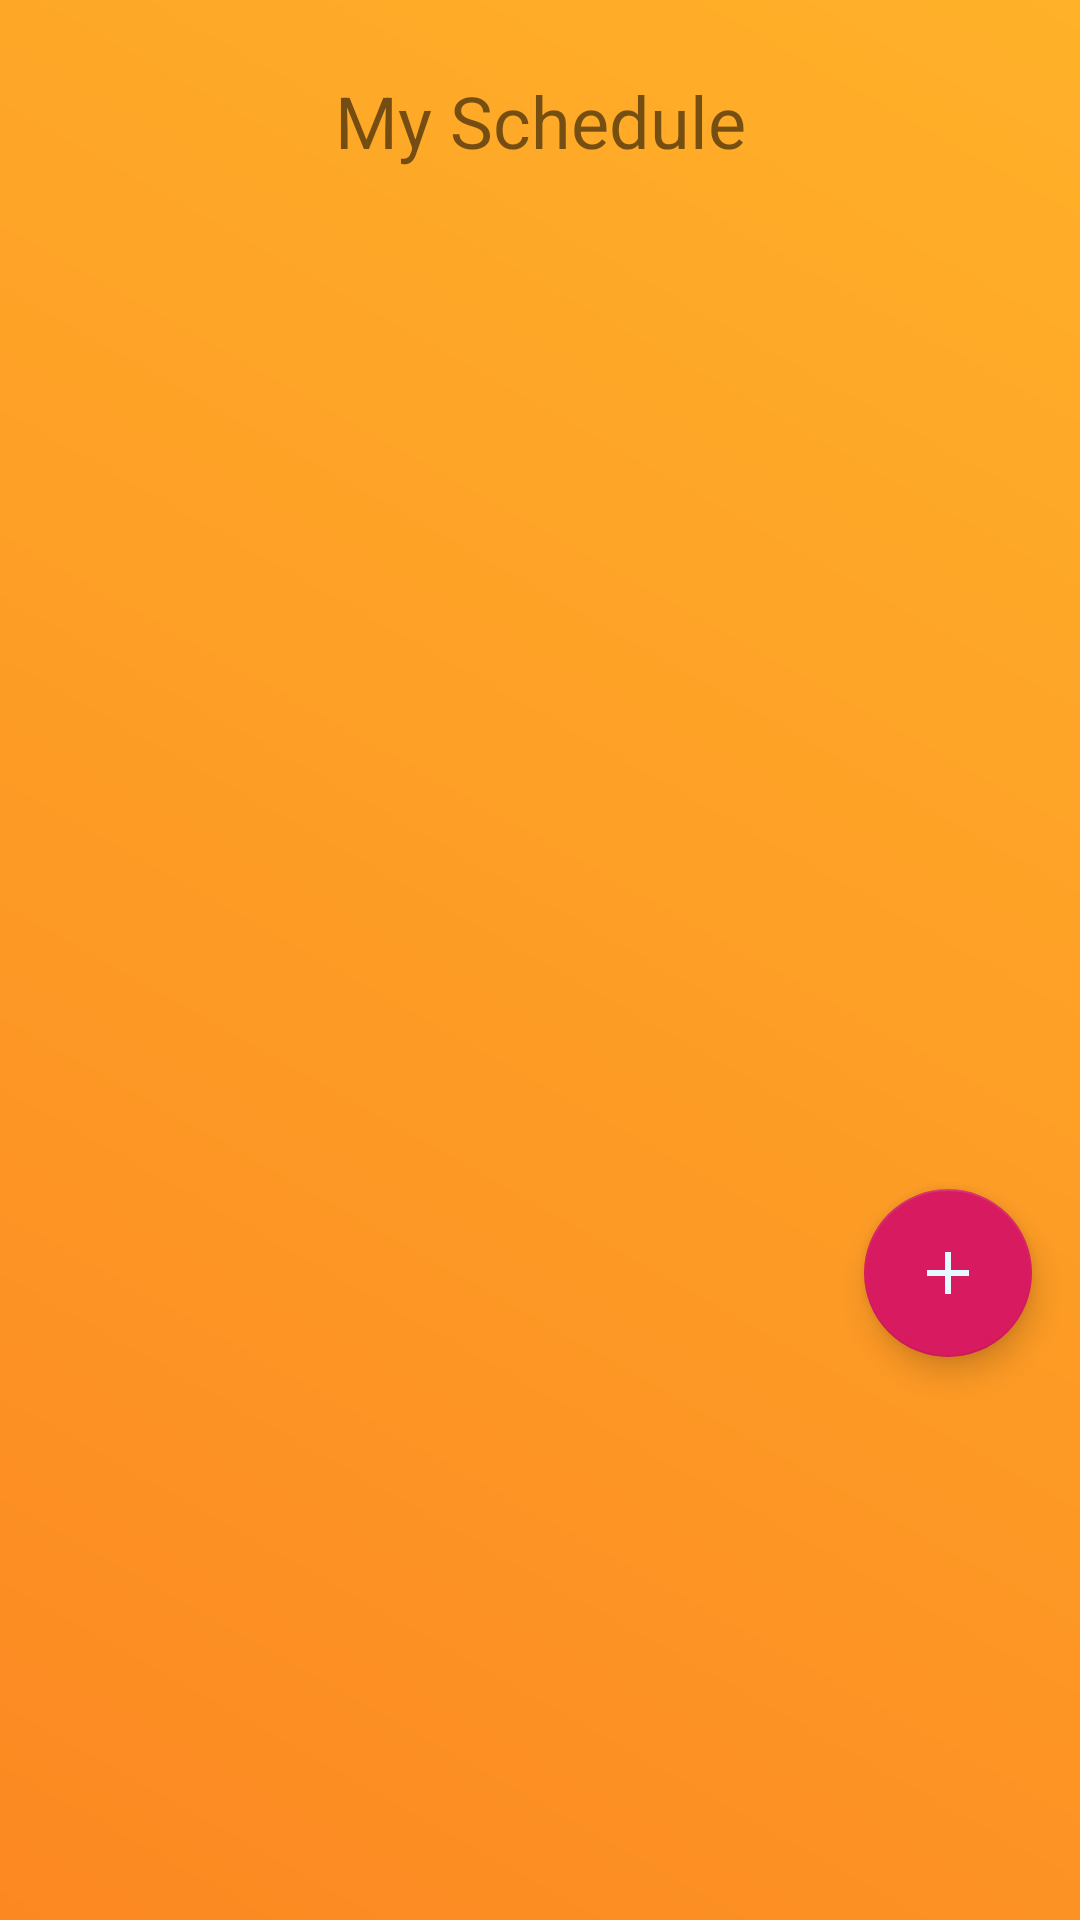

This screen was rendered from an Android layout file. Write that file and the resources it references.
<!-- AndroidManifest.xml: application theme AppTheme -->
<!-- res/layout/activity_main.xml -->
<?xml version="1.0" encoding="utf-8"?>
<layout
    xmlns:android="http://schemas.android.com/apk/res/android"
    xmlns:app="http://schemas.android.com/apk/res-auto"
    xmlns:tools="http://schemas.android.com/tools">

<androidx.constraintlayout.widget.ConstraintLayout
    android:layout_width="match_parent"
    android:layout_height="match_parent"
    tools:context=".View.MainActivity"
    android:background="@drawable/layouts_gradient">

    <TextView
        android:id="@+id/txtMySchedule"
        android:layout_width="wrap_content"
        android:layout_height="wrap_content"
        android:layout_marginTop="24dp"
        android:text="My Schedule"
        android:textSize="24sp"
        app:layout_constraintEnd_toEndOf="parent"
        app:layout_constraintStart_toStartOf="parent"
        app:layout_constraintTop_toTopOf="parent" />

    <androidx.recyclerview.widget.RecyclerView
        android:id="@+id/recycleSchedule"
        android:layout_width="match_parent"
        android:layout_height="300dp"
        android:layout_marginTop="24dp"
        app:layout_constraintEnd_toEndOf="parent"
        app:layout_constraintStart_toStartOf="parent"
        app:layout_constraintTop_toBottomOf="@+id/txtMySchedule" />

    <com.google.android.material.floatingactionbutton.FloatingActionButton
        android:id="@+id/fabAdd"
        android:layout_width="wrap_content"
        android:layout_height="wrap_content"
        android:layout_marginTop="340dp"
        android:layout_marginEnd="16dp"
        android:src="@drawable/add"
        app:layout_constraintEnd_toEndOf="parent"
        app:layout_constraintTop_toBottomOf="@+id/txtMySchedule" />
</androidx.constraintlayout.widget.ConstraintLayout>
</layout>
<!-- resources referenced by this layout -->
<resources>
  <!-- drawable add (drawable) -->
  <vector android:height="24dp" android:tint="#E4FAFF"
      android:viewportHeight="24.0" android:viewportWidth="24.0"
      android:width="24dp" xmlns:android="http://schemas.android.com/apk/res/android">
      <path android:fillColor="#FF000000" android:pathData="M19,13h-6v6h-2v-6H5v-2h6V5h2v6h6v2z"/>
  </vector>
  <!-- drawable layouts_gradient (drawable) -->
  <?xml version="1.0" encoding="utf-8"?>
  <shape xmlns:android="http://schemas.android.com/apk/res/android">
      <gradient
          android:angle="45"
          android:centerX="35%"
          android:startColor="#FC8822"
          android:endColor="#FFB129"
          android:type="linear"/>
  </shape>
  <style name="AppTheme" parent="Theme.AppCompat.Light.DarkActionBar">
          
          <item name="colorPrimary">@color/colorPrimary</item>
          <item name="colorPrimaryDark">@color/colorPrimaryDark</item>
          <item name="colorAccent">@color/colorAccent</item>
      </style>
  <color name="colorPrimary">#008577</color>
  <color name="colorPrimaryDark">#00574B</color>
  <color name="colorAccent">#D81B60</color>
</resources>
